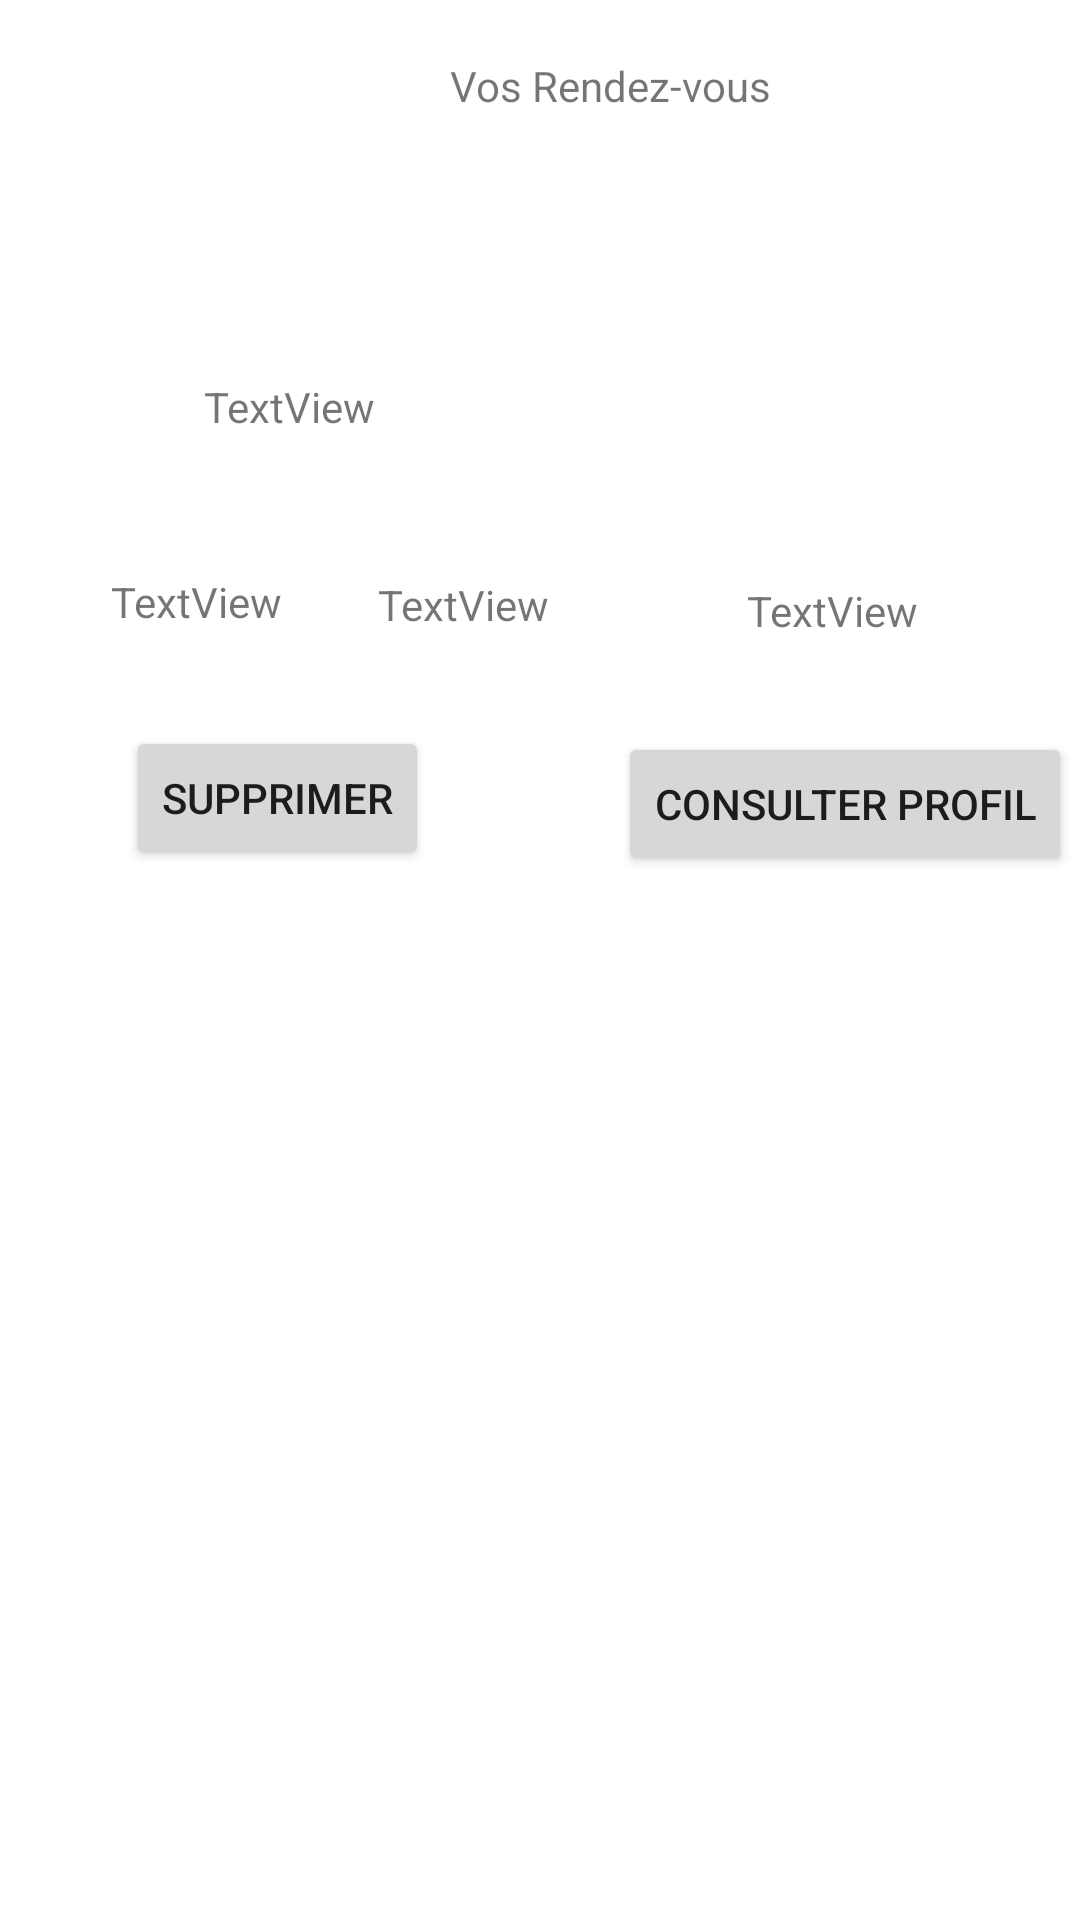

Android layout source for this screen:
<!-- AndroidManifest.xml: application theme Theme.App_service -->
<!-- res/layout/activity_liste_resa.xml -->
<?xml version="1.0" encoding="utf-8"?>
<RelativeLayout xmlns:android="http://schemas.android.com/apk/res/android"
    xmlns:app="http://schemas.android.com/apk/res-auto"
    xmlns:tools="http://schemas.android.com/tools"
    android:layout_width="match_parent"
    android:layout_height="match_parent"
    tools:context=".fournisseurPackage.liste_resa">

    <TextView
        android:id="@+id/Titre_rdv"
        android:layout_width="115dp"
        android:layout_height="47dp"
        android:layout_alignParentLeft="true"
        android:layout_alignParentBottom="true"
        android:layout_marginLeft="150dp"
        android:layout_marginBottom="574dp"
        android:text="Vos Rendez-vous"
        tools:layout_editor_absoluteX="130dp"
        tools:layout_editor_absoluteY="16dp" />

    <TextView
        android:id="@+id/adresseClient"
        android:layout_width="wrap_content"
        android:layout_height="wrap_content"
        android:layout_alignParentLeft="true"
        android:layout_alignParentBottom="true"
        android:layout_marginLeft="249dp"
        android:layout_marginBottom="427dp"
        android:text="TextView"
        tools:layout_editor_absoluteX="79dp"
        tools:layout_editor_absoluteY="185dp" />

    <TextView
        android:id="@+id/heure"
        android:layout_width="wrap_content"
        android:layout_height="wrap_content"
        android:layout_alignParentLeft="true"
        android:layout_alignParentBottom="true"
        android:layout_marginLeft="126dp"
        android:layout_marginBottom="429dp"
        android:text="TextView"
        tools:layout_editor_absoluteX="142dp"
        tools:layout_editor_absoluteY="152dp" />

    <TextView
        android:id="@+id/nomClient"
        android:layout_width="wrap_content"
        android:layout_height="wrap_content"
        android:layout_alignParentLeft="true"
        android:layout_alignParentBottom="true"
        android:layout_marginLeft="68dp"
        android:layout_marginBottom="495dp"
        android:text="TextView"
        tools:layout_editor_absoluteX="81dp"
        tools:layout_editor_absoluteY="119dp" />

    <Button
        android:id="@+id/suppression_rdv"
        android:layout_width="wrap_content"
        android:layout_height="wrap_content"
        android:layout_alignParentLeft="true"
        android:layout_alignParentBottom="true"
        android:layout_marginLeft="42dp"
        android:layout_marginBottom="350dp"
        android:text="Supprimer"
        tools:layout_editor_absoluteX="245dp"
        tools:layout_editor_absoluteY="185dp" />

    <Button
        android:id="@+id/consulter_profil"
        android:layout_width="wrap_content"
        android:layout_height="wrap_content"
        android:layout_alignParentLeft="true"
        android:layout_alignParentBottom="true"
        android:layout_marginLeft="206dp"
        android:layout_marginBottom="348dp"
        android:text="consulter profil"
        tools:layout_editor_absoluteX="214dp"
        tools:layout_editor_absoluteY="119dp" />

    <TextView
        android:id="@+id/date"
        android:layout_width="wrap_content"
        android:layout_height="wrap_content"
        android:layout_alignParentLeft="true"
        android:layout_alignParentBottom="true"
        android:layout_marginLeft="37dp"
        android:layout_marginBottom="430dp"
        android:text="TextView"
        tools:layout_editor_absoluteX="80dp"
        tools:layout_editor_absoluteY="152dp" />

</RelativeLayout>
<!-- resources referenced by this layout -->
<resources>
  <style name="Theme.App_service" parent="Theme.MaterialComponents.DayNight.DarkActionBar">
          
          <item name="colorPrimary">#F9B25F</item>
          <item name="colorPrimaryVariant">@color/black</item>
          <item name="colorOnPrimary">@color/white</item>
          
          <item name="colorSecondary">#F9B25F</item>
          <item name="colorSecondaryVariant">#F9B25F</item>
          <item name="colorOnSecondary">@color/black</item>
          
          <item name="android:statusBarColor" tools:targetApi="l">?attr/colorPrimaryVariant</item>
          
      </style>
  <!-- not gathered from this repository: default colours our renderer supplied (Android Studio template values) -->
  <color name="black">#FF000000</color>
  <color name="white">#FFFFFFFF</color>
</resources>
